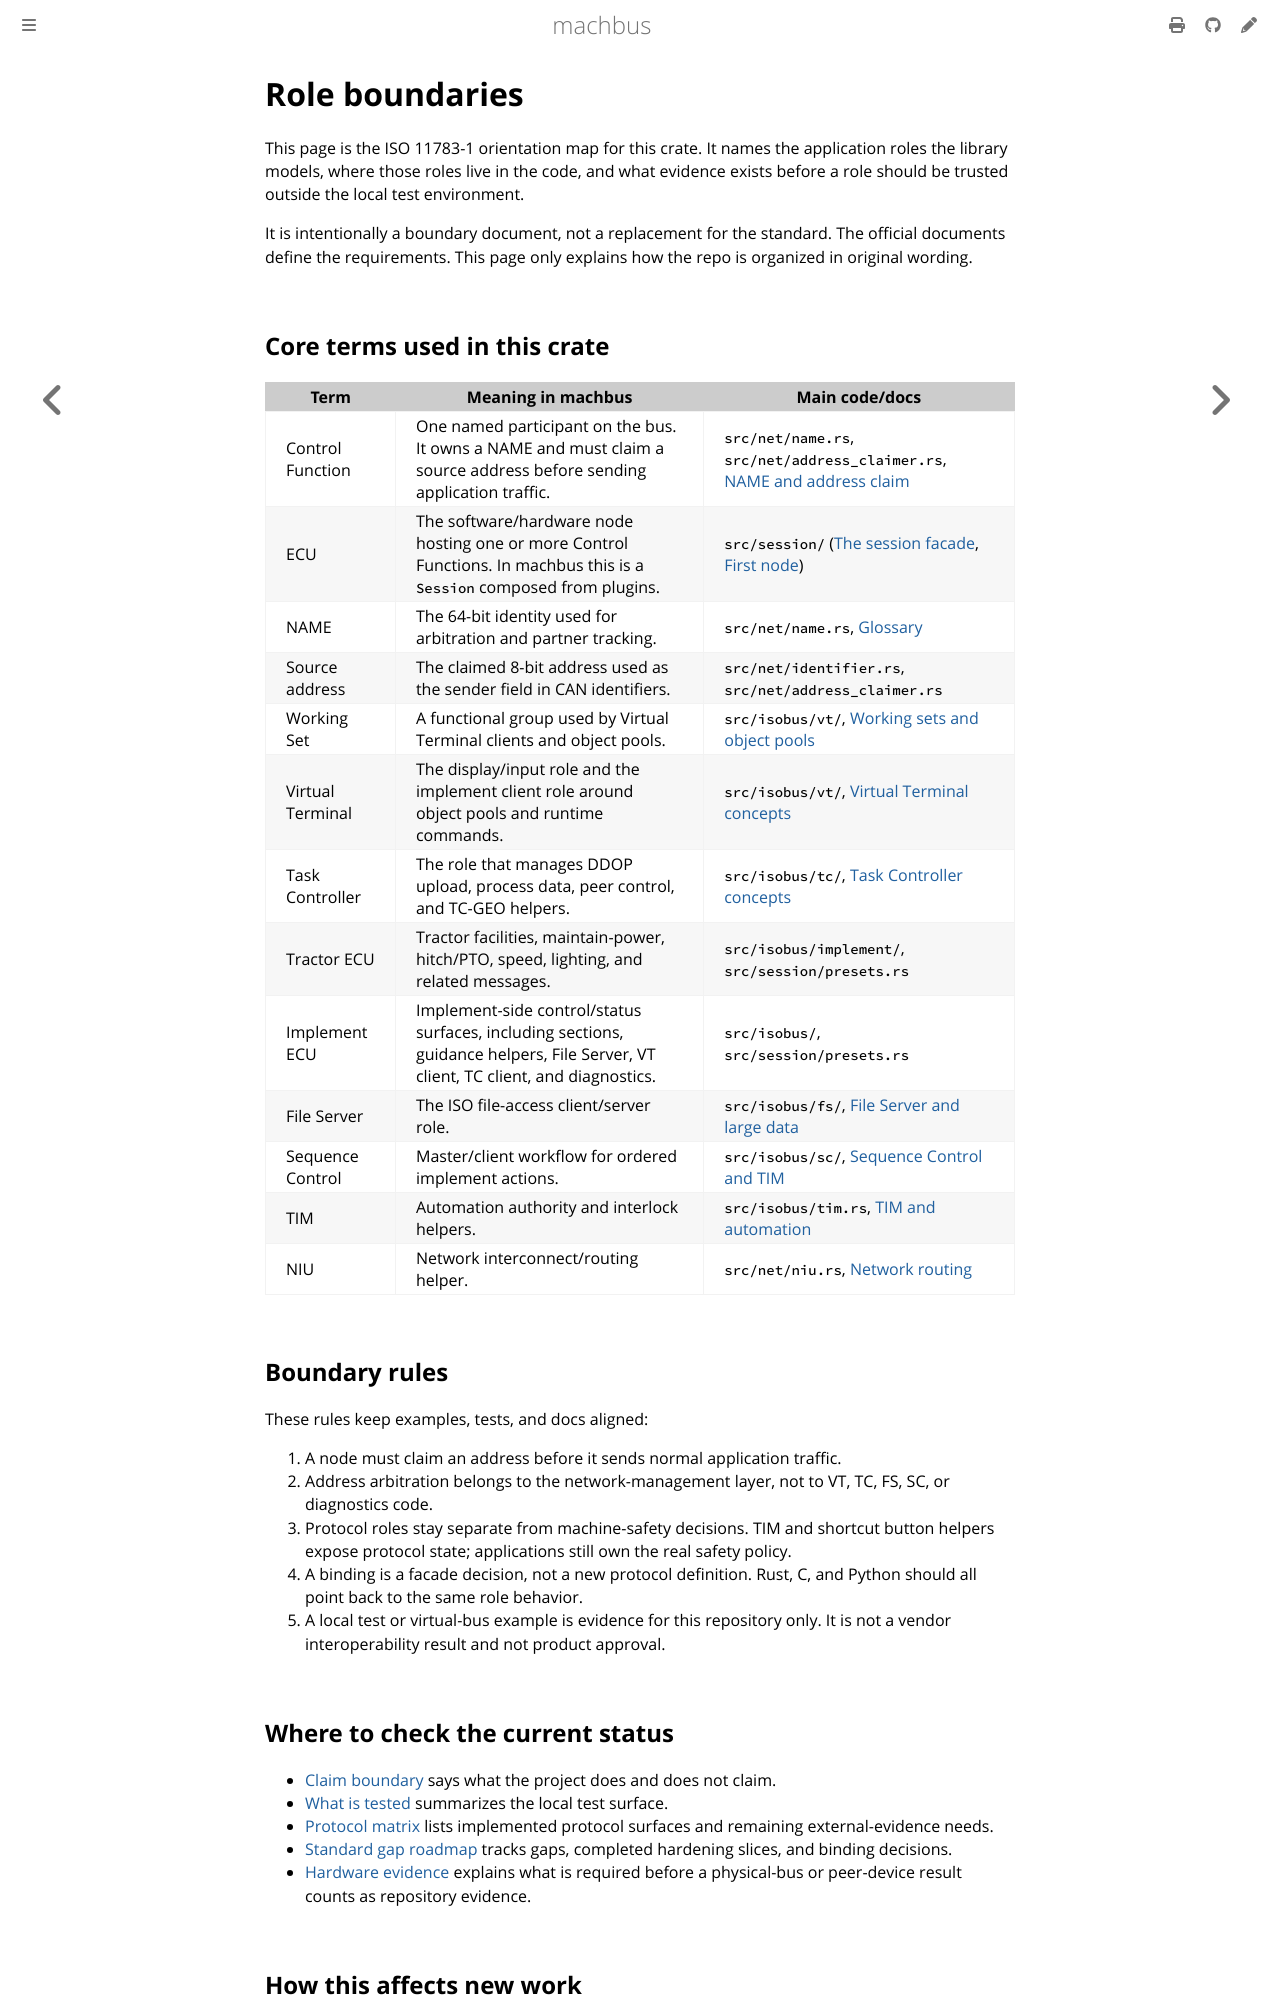

repository: robolibs/machbus · page: reference/role-boundaries.html · generator: mdbook

# Role boundaries

This page is the ISO 11783-1 orientation map for this crate. It names the
application roles the library models, where those roles live in the code, and
what evidence exists before a role should be trusted outside the local test
environment.

It is intentionally a boundary document, not a replacement for the standard.
The official documents define the requirements. This page only explains how the
repo is organized in original wording.

## Core terms used in this crate

| Term | Meaning in machbus | Main code/docs |
|---|---|---|
| Control Function | One named participant on the bus. It owns a NAME and must claim a source address before sending application traffic. | `src/net/name.rs`, `src/net/address_claimer.rs`, [NAME and address claim](../standards/iso11783-network-management.md) |
| ECU | The software/hardware node hosting one or more Control Functions. In machbus this is a `Session` composed from plugins. | `src/session/` ([The session facade](../guide/session-facade.md), [First node](../getting-started/first-node.md)) |
| NAME | The 64-bit identity used for arbitration and partner tracking. | `src/net/name.rs`, [Glossary](glossary.md) |
| Source address | The claimed 8-bit address used as the sender field in CAN identifiers. | `src/net/identifier.rs`, `src/net/address_claimer.rs` |
| Working Set | A functional group used by Virtual Terminal clients and object pools. | `src/isobus/vt/`, [Working sets and object pools](../standards/virtual-terminal.md) |
| Virtual Terminal | The display/input role and the implement client role around object pools and runtime commands. | `src/isobus/vt/`, [Virtual Terminal concepts](../standards/virtual-terminal.md) |
| Task Controller | The role that manages DDOP upload, process data, peer control, and TC-GEO helpers. | `src/isobus/tc/`, [Task Controller concepts](../standards/task-controller.md) |
| Tractor ECU | Tractor facilities, maintain-power, hitch/PTO, speed, lighting, and related messages. | `src/isobus/implement/`, `src/session/presets.rs` |
| Implement ECU | Implement-side control/status surfaces, including sections, guidance helpers, File Server, VT client, TC client, and diagnostics. | `src/isobus/`, `src/session/presets.rs` |
| File Server | The ISO file-access client/server role. | `src/isobus/fs/`, [File Server and large data](../standards/iso11783-file-server.md) |
| Sequence Control | Master/client workflow for ordered implement actions. | `src/isobus/sc/`, [Sequence Control and TIM](../standards/iso11783-sequence-control.md) |
| TIM | Automation authority and interlock helpers. | `src/isobus/tim.rs`, [TIM and automation](../tutorials/tim.md) |
| NIU | Network interconnect/routing helper. | `src/net/niu.rs`, [Network routing](../tutorials/network-routing.md) |

## Boundary rules

These rules keep examples, tests, and docs aligned:

1. A node must claim an address before it sends normal application traffic.
2. Address arbitration belongs to the network-management layer, not to VT, TC,
   FS, SC, or diagnostics code.
3. Protocol roles stay separate from machine-safety decisions. TIM and shortcut
   button helpers expose protocol state; applications still own the real safety
   policy.
4. A binding is a facade decision, not a new protocol definition. Rust, C, and
   Python should all point back to the same role behavior.
5. A local test or virtual-bus example is evidence for this repository only. It
   is not a vendor interoperability result and not product approval.

## Where to check the current status

- [Claim boundary](../conformity/claim-boundary.md) says what the project does
  and does not claim.
- [What is tested](../conformity/what-is-tested.md) summarizes the local test
  surface.
- [Protocol matrix](protocol-matrix.md) lists implemented protocol surfaces and
  remaining external-evidence needs.
- [Standard gap roadmap](standard-gap-roadmap.md) tracks gaps, completed
  hardening slices, and binding decisions.
- [Hardware evidence](hardware-evidence.md) explains what is required before a
  physical-bus or peer-device result counts as repository evidence.
